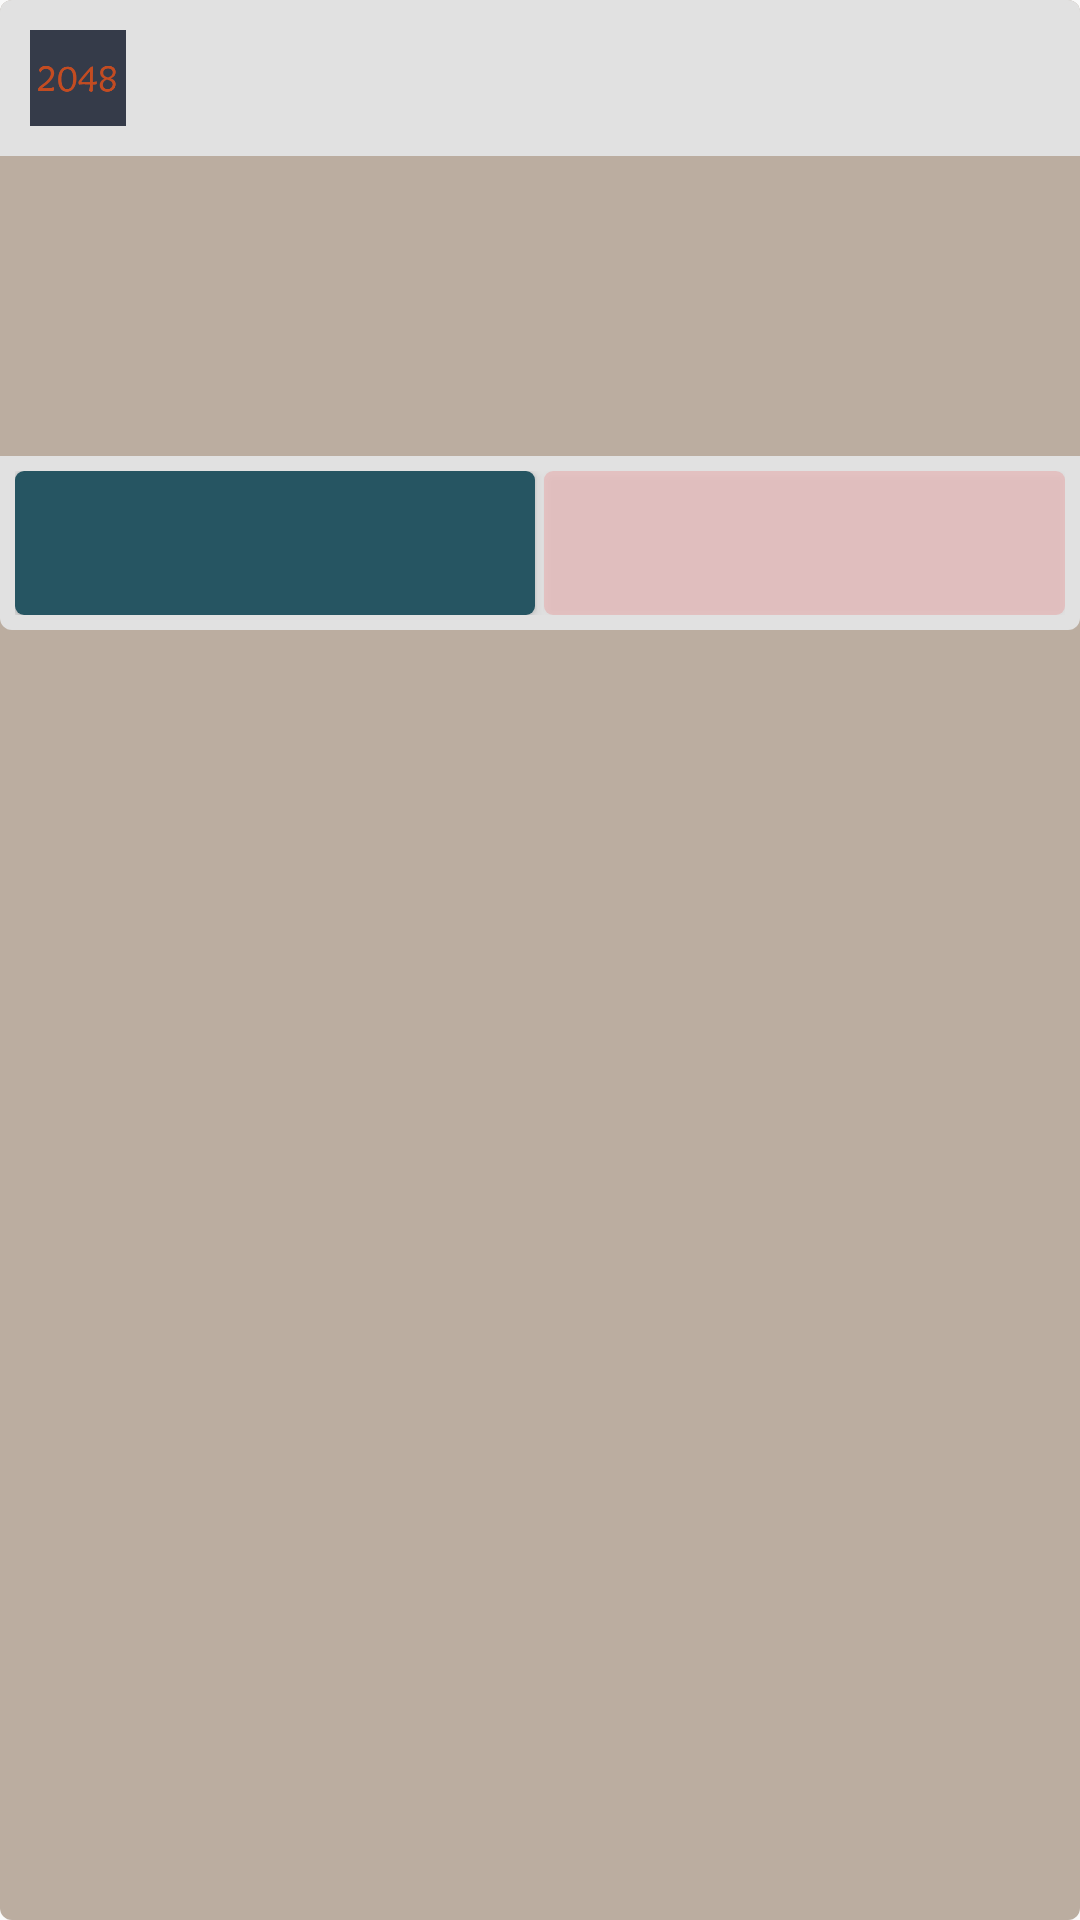

Write the Android layout XML for this screen, with the resource values it uses.
<!-- AndroidManifest.xml: application theme AppTheme -->
<!-- res/layout/view_diy_dialog.xml -->
<?xml version="1.0" encoding="utf-8"?>
<LinearLayout xmlns:android="http://schemas.android.com/apk/res/android"
    xmlns:tools="http://schemas.android.com/tools"
    android:layout_width="500dp"
    android:layout_height="200dp"
    android:minWidth="280dip"
    android:orientation="vertical"
    android:background="@drawable/shape_init">

    <LinearLayout
        android:layout_width="fill_parent"
        android:layout_height="wrap_content"
        android:background="@drawable/bg_title_diy_dialog"
        android:paddingTop="10dip"
        android:paddingBottom="10dip"
        android:orientation="horizontal" >
        <ImageView
            android:layout_width="32dp"
            android:layout_height="32dp"
            android:layout_gravity="center_vertical"
            android:layout_marginLeft="10dip"
            android:src="@drawable/app_icon"
            android:contentDescription="@string/icon"/>
        <TextView
            android:id="@+id/title"
            android:layout_width="wrap_content"
            android:layout_height="wrap_content"
            android:layout_gravity="center_vertical"
            android:layout_marginLeft="8dip"
            android:textSize="16sp"
            />
    </LinearLayout>

    <LinearLayout
        android:id="@+id/content"
        android:layout_width="fill_parent"
        android:layout_height="wrap_content"
        android:minHeight="100dip"
        android:background="@drawable/bg_middle_diy_dialog"
        android:orientation="vertical"
        android:gravity="center">

        <TextView
            android:id="@+id/message"
            android:layout_width="fill_parent"
            android:layout_height="wrap_content"
            android:layout_marginLeft="10dip"
            android:textSize="16sp"
            android:textColor="#FF000000"/>
    </LinearLayout>

    <LinearLayout
        android:layout_width="fill_parent"
        android:layout_height="wrap_content"
        android:paddingTop="5dip"
        android:paddingBottom="5dip"
        android:paddingLeft="5dip"
        android:paddingRight="5dip"
        android:background="@drawable/bg_bottom_diy_dialog"
        android:orientation="horizontal" >

        <Button
            android:id="@+id/positiveButton"
            android:layout_width="0dip"
            android:layout_height="wrap_content"
            android:background="@drawable/button_positive_rounded"
            android:textColor="@color/white"
            android:layout_weight="1"
            android:lines="1"/>

        <Button
            android:id="@+id/negativeButton"
            android:layout_width="0dip"
            android:layout_height="wrap_content"
            android:background="@drawable/button_negative_rounded"
            android:layout_marginLeft="3dip"
            android:textColor="@color/white"
            android:layout_weight="1"
            android:lines="1"/>
    </LinearLayout>

</LinearLayout>
<!-- resources referenced by this layout -->
<resources>
  <color name="white">#ffffff</color>
  <!-- drawable app_icon: png bitmap (drawable-xhdpi, 156662 bytes) -->
  <!-- drawable bg_bottom_diy_dialog (drawable) -->
  <?xml version="1.0" encoding="utf-8"?>
  <selector xmlns:android="http://schemas.android.com/apk/res/android">
      <item>
          <shape>
              <gradient android:angle="270" android:endColor="#e1e1e1" android:startColor="#e1e1e1" />
              <corners android:bottomLeftRadius="4dp" android:bottomRightRadius="4dp" />
          </shape>
      </item>
  </selector>
  <!-- drawable bg_title_diy_dialog (drawable) -->
  <?xml version="1.0" encoding="utf-8"?>
  <selector xmlns:android="http://schemas.android.com/apk/res/android">
      <item>
          <shape>
              <gradient android:angle="270" android:endColor="#e1e1e1" android:startColor="#e1e1e1" />
              <corners android:topLeftRadius="4dp" android:topRightRadius="4dp" />
          </shape>
      </item>
  </selector>
  <!-- drawable button_negative_rounded (drawable) -->
  <?xml version="1.0" encoding="utf-8"?>
  <selector xmlns:android="http://schemas.android.com/apk/res/android">
  
      <item android:state_pressed="true"><shape>
          <solid android:color="@color/button_negative_pressed" />
          <corners android:radius="@dimen/button_rounded_corner_radius"/>
      </shape></item>
  
  
      <item android:state_enabled="false"><shape>
          <solid android:color="@color/button_negative_disabled" />
          <corners android:radius="@dimen/button_rounded_corner_radius"/>
      </shape></item>
  
  
      <item><shape>
          <solid android:color="@color/button_negative" />
          <corners android:radius="@dimen/button_rounded_corner_radius"/>
      </shape></item>
  
  
  </selector>
  <!-- drawable button_positive_rounded (drawable) -->
  <?xml version="1.0" encoding="utf-8"?>
  <selector xmlns:android="http://schemas.android.com/apk/res/android">
  
      <item android:state_pressed="true"><shape>
          <solid android:color="@color/button_positive_pressed" />
  
          <corners android:radius="@dimen/button_rounded_corner_radius"/>
      </shape></item>
  
      <item android:state_enabled="false"><shape>
          <solid android:color="@color/button_positive_disabled" />
          <corners android:radius="@dimen/button_rounded_corner_radius"/>
      </shape></item>
  
  
      <item><shape>
          <solid android:color="@color/button_info" />
          <corners android:radius="@dimen/button_rounded_corner_radius"/>
      </shape></item>
  
  </selector>
  <!-- drawable shape_init (drawable) -->
  <shape
      xmlns:android="http://schemas.android.com/apk/res/android"
      android:shape="rectangle">
      <solid android:color="#bbada0" />
      <corners android:radius="4dip" />
  
  </shape>
  <string name="icon">图标</string>
  <style name="AppTheme" parent="Theme.AppCompat.Light.DarkActionBar">
          
          <item name="colorPrimary">@color/colorPrimary</item>
          <item name="colorPrimaryDark">@color/colorPrimaryDark</item>
          <item name="colorAccent">@color/colorAccent</item>
      </style>
  <color name="button_negative_pressed">#ff0000</color>
  <dimen name="button_rounded_corner_radius">3dp</dimen>
  <color name="button_negative_disabled">#88FF0000</color>
  <color name="button_negative">#22FF0000</color>
  <color name="button_positive_pressed">#F08080</color>
  <color name="button_positive_disabled">#578548</color>
  <color name="button_info">#265562</color>
  <color name="colorPrimary">#3F51B5</color>
  <color name="colorPrimaryDark">#303F9F</color>
  <color name="colorAccent">#FF4081</color>
</resources>
